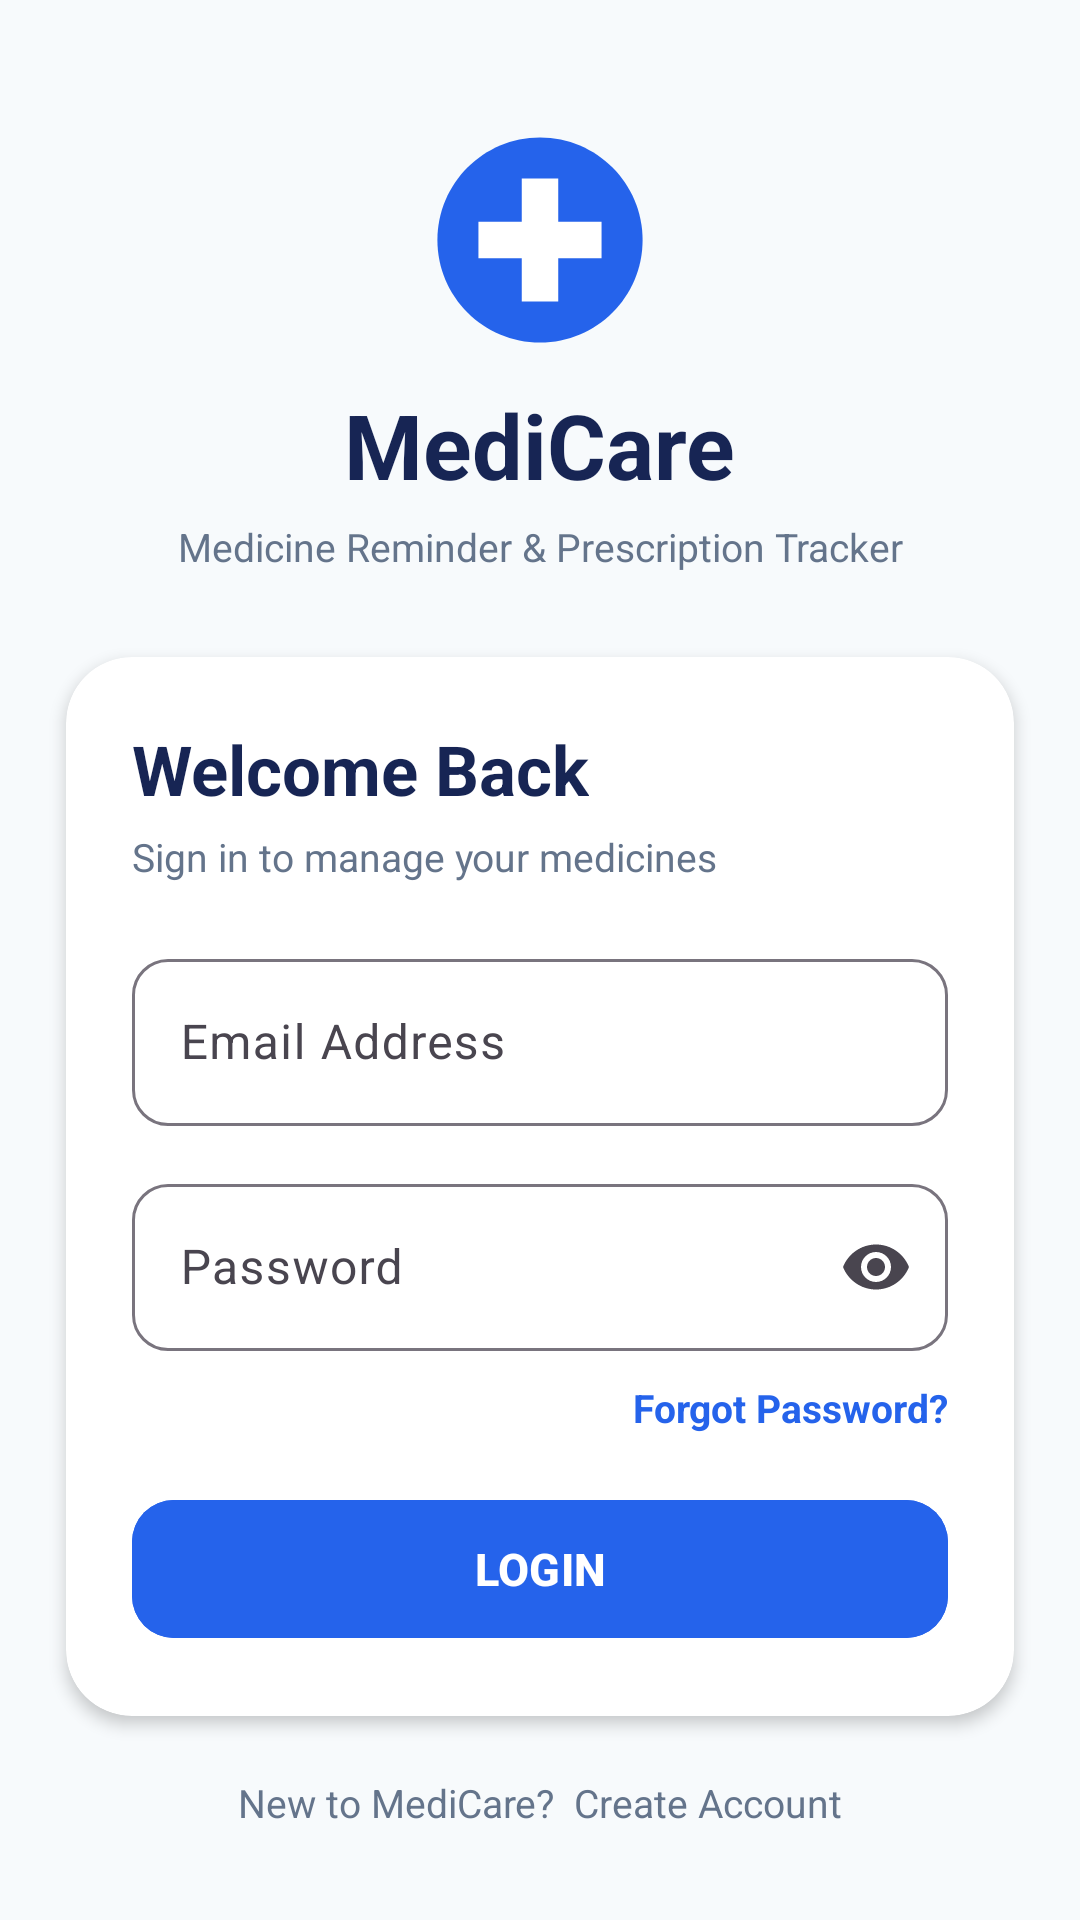

Here is an Android app screen rendered from its layout file. Give the layout XML and the strings, colors and styles it references.
<!-- AndroidManifest.xml: application theme Theme._24012011119_MAD_Medicare -->
<!-- res/layout/activity_login.xml -->
<?xml version="1.0" encoding="utf-8"?>
<androidx.constraintlayout.widget.ConstraintLayout
    xmlns:android="http://schemas.android.com/apk/res/android"
    xmlns:app="http://schemas.android.com/apk/res-auto"
    xmlns:tools="http://schemas.android.com/tools"
    android:layout_width="match_parent"
    android:layout_height="match_parent"
    android:background="#F7FAFC"
    tools:context=".LoginActivity">

    

    <ImageView
        android:id="@+id/imgLogo"
        android:layout_width="76dp"
        android:layout_height="76dp"
        android:src="@drawable/ic_medicare_logo"
        android:contentDescription="MediCare Logo"
        app:layout_constraintTop_toTopOf="parent"
        app:layout_constraintStart_toStartOf="parent"
        app:layout_constraintEnd_toEndOf="parent"
        android:layout_marginTop="42dp" />

    

    <TextView
        android:id="@+id/txtAppName"
        android:layout_width="wrap_content"
        android:layout_height="wrap_content"
        android:text="MediCare"
        android:textColor="#172554"
        android:textSize="30sp"
        android:textStyle="bold"
        app:layout_constraintTop_toBottomOf="@id/imgLogo"
        app:layout_constraintStart_toStartOf="parent"
        app:layout_constraintEnd_toEndOf="parent"
        android:layout_marginTop="10dp" />

    

    <TextView
        android:id="@+id/txtSubtitle"
        android:layout_width="0dp"
        android:layout_height="wrap_content"
        android:text="Medicine Reminder &amp; Prescription Tracker"
        android:textColor="#64748B"
        android:textSize="13sp"
        android:gravity="center"
        app:layout_constraintTop_toBottomOf="@id/txtAppName"
        app:layout_constraintStart_toStartOf="parent"
        app:layout_constraintEnd_toEndOf="parent"
        android:layout_marginStart="30dp"
        android:layout_marginEnd="30dp"
        android:layout_marginTop="5dp" />

    

    <com.google.android.material.card.MaterialCardView
        android:id="@+id/loginCard"
        android:layout_width="0dp"
        android:layout_height="wrap_content"
        android:layout_marginStart="22dp"
        android:layout_marginEnd="22dp"
        android:layout_marginTop="28dp"
        app:cardBackgroundColor="#FFFFFF"
        app:cardCornerRadius="22dp"
        app:cardElevation="3dp"
        app:strokeWidth="0dp"
        app:layout_constraintTop_toBottomOf="@id/txtSubtitle"
        app:layout_constraintStart_toStartOf="parent"
        app:layout_constraintEnd_toEndOf="parent">

        <androidx.constraintlayout.widget.ConstraintLayout
            android:layout_width="match_parent"
            android:layout_height="wrap_content"
            android:padding="22dp">

            

            <TextView
                android:id="@+id/txtWelcome"
                android:layout_width="wrap_content"
                android:layout_height="wrap_content"
                android:text="Welcome Back"
                android:textColor="#172554"
                android:textSize="23sp"
                android:textStyle="bold"
                app:layout_constraintTop_toTopOf="parent"
                app:layout_constraintStart_toStartOf="parent" />

            

            <TextView
                android:id="@+id/txtDescription"
                android:layout_width="0dp"
                android:layout_height="wrap_content"
                android:text="Sign in to manage your medicines"
                android:textColor="#64748B"
                android:textSize="13sp"
                app:layout_constraintTop_toBottomOf="@id/txtWelcome"
                app:layout_constraintStart_toStartOf="parent"
                app:layout_constraintEnd_toEndOf="parent"
                android:layout_marginTop="5dp" />

            

            <com.google.android.material.textfield.TextInputLayout
                android:id="@+id/emailLayout"
                android:layout_width="0dp"
                android:layout_height="wrap_content"
                android:hint="Email Address"
                app:boxBackgroundMode="outline"
                app:boxCornerRadiusTopStart="12dp"
                app:boxCornerRadiusTopEnd="12dp"
                app:boxCornerRadiusBottomStart="12dp"
                app:boxCornerRadiusBottomEnd="12dp"
                app:layout_constraintTop_toBottomOf="@id/txtDescription"
                app:layout_constraintStart_toStartOf="parent"
                app:layout_constraintEnd_toEndOf="parent"
                android:layout_marginTop="20dp">

                <com.google.android.material.textfield.TextInputEditText
                    android:id="@+id/edtEmail"
                    android:layout_width="match_parent"
                    android:layout_height="wrap_content"
                    android:inputType="textEmailAddress"
                    android:maxLines="1" />

            </com.google.android.material.textfield.TextInputLayout>

            

            <com.google.android.material.textfield.TextInputLayout
                android:id="@+id/passwordLayout"
                android:layout_width="0dp"
                android:layout_height="wrap_content"
                android:hint="Password"
                app:boxBackgroundMode="outline"
                app:endIconMode="password_toggle"
                app:boxCornerRadiusTopStart="12dp"
                app:boxCornerRadiusTopEnd="12dp"
                app:boxCornerRadiusBottomStart="12dp"
                app:boxCornerRadiusBottomEnd="12dp"
                app:layout_constraintTop_toBottomOf="@id/emailLayout"
                app:layout_constraintStart_toStartOf="parent"
                app:layout_constraintEnd_toEndOf="parent"
                android:layout_marginTop="14dp">

                <com.google.android.material.textfield.TextInputEditText
                    android:id="@+id/edtPassword"
                    android:layout_width="match_parent"
                    android:layout_height="wrap_content"
                    android:inputType="textPassword"
                    android:maxLines="1" />

            </com.google.android.material.textfield.TextInputLayout>

            

            <TextView
                android:id="@+id/txtForgotPassword"
                android:layout_width="wrap_content"
                android:layout_height="wrap_content"
                android:text="Forgot Password?"
                android:textColor="#2563EB"
                android:textSize="13sp"
                android:textStyle="bold"
                app:layout_constraintTop_toBottomOf="@id/passwordLayout"
                app:layout_constraintEnd_toEndOf="parent"
                android:layout_marginTop="10dp" />

            

            <com.google.android.material.button.MaterialButton
                android:id="@+id/btnLogin"
                android:layout_width="0dp"
                android:layout_height="54dp"
                android:text="LOGIN"
                android:textColor="#FFFFFF"
                android:textSize="15sp"
                android:textStyle="bold"
                android:backgroundTint="#2563EB"
                app:cornerRadius="14dp"
                app:layout_constraintTop_toBottomOf="@id/txtForgotPassword"
                app:layout_constraintStart_toStartOf="parent"
                app:layout_constraintEnd_toEndOf="parent"
                android:layout_marginTop="18dp" />

        </androidx.constraintlayout.widget.ConstraintLayout>

    </com.google.android.material.card.MaterialCardView>

    

    <TextView
        android:id="@+id/txtCreateAccount"
        android:layout_width="wrap_content"
        android:layout_height="wrap_content"
        android:text="New to MediCare?  Create Account"
        android:textColor="#64748B"
        android:textSize="13sp"
        app:layout_constraintTop_toBottomOf="@id/loginCard"
        app:layout_constraintStart_toStartOf="parent"
        app:layout_constraintEnd_toEndOf="parent"
        android:layout_marginTop="20dp" />

</androidx.constraintlayout.widget.ConstraintLayout>
<!-- resources referenced by this layout -->
<resources>
  <!-- drawable ic_medicare_logo (drawable) -->
  <?xml version="1.0" encoding="utf-8"?>
  <vector xmlns:android="http://schemas.android.com/apk/res/android"
      android:width="100dp"
      android:height="100dp"
      android:viewportWidth="100"
      android:viewportHeight="100">
  
      <path
          android:fillColor="#2563EB"
          android:pathData="M50,5
          C25.15,5 5,25.15 5,50
          C5,74.85 25.15,95 50,95
          C74.85,95 95,74.85 95,50
          C95,25.15 74.85,5 50,5Z" />
  
      <path
          android:fillColor="#FFFFFF"
          android:pathData="M42,23
          L58,23
          L58,42
          L77,42
          L77,58
          L58,58
          L58,77
          L42,77
          L42,58
          L23,58
          L23,42
          L42,42Z" />
  
  </vector>
  <style name="Theme._24012011119_MAD_Medicare" parent="Base.Theme._24012011119_MAD_Medicare" />
  <style name="Base.Theme._24012011119_MAD_Medicare" parent="Theme.Material3.DayNight.NoActionBar">
          
          
      </style>
</resources>
